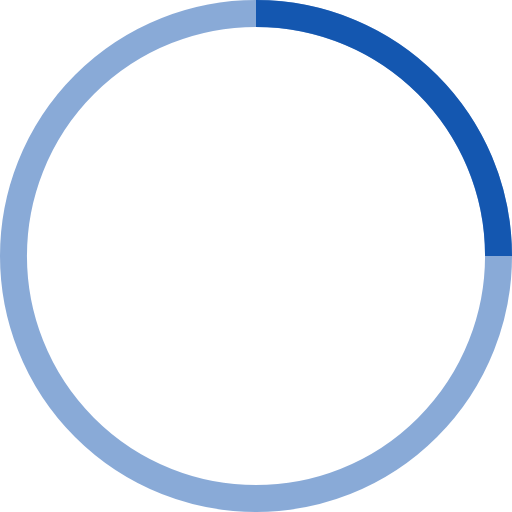
t = 0.00 s
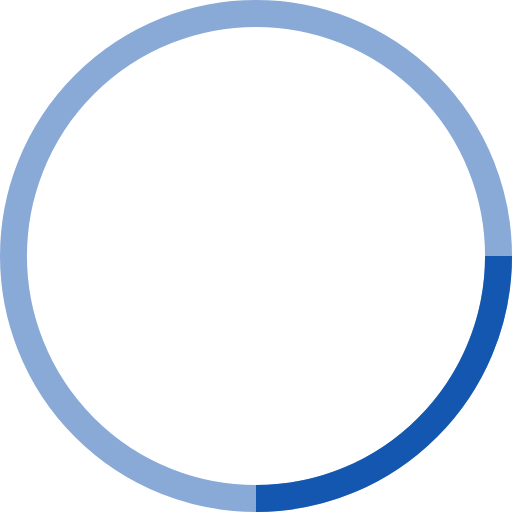
t = 0.25 s
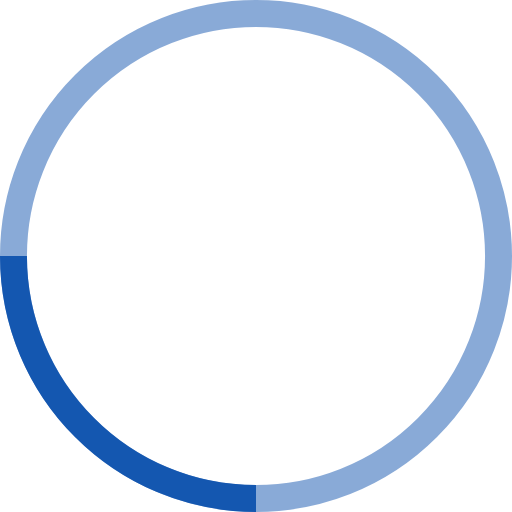
t = 0.50 s
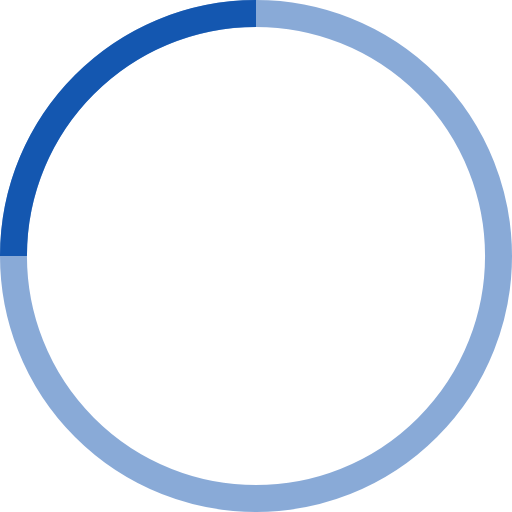
t = 0.75 s

The animated SVG that drew these frames (rendered in a browser with its animation timeline set to each time). Animation: 1 SMIL element (animateTransform=1); one cycle of 1.00 s, repeats indefinitely.

<svg width="38" height="38" viewBox="0 0 38 38" xmlns="http://www.w3.org/2000/svg" stroke="#1457B0">
    <g fill="none" fill-rule="evenodd">
        <g transform="translate(1 1)" stroke-width="2">
            <circle stroke-opacity=".5" cx="18" cy="18" r="18"/>
            <path d="M36 18c0-9.94-8.06-18-18-18">
                <animateTransform
                    attributeName="transform"
                    type="rotate"
                    from="0 18 18"
                    to="360 18 18"
                    dur="1s"
                    repeatCount="indefinite"/>
            </path>
        </g>
    </g>
</svg>
